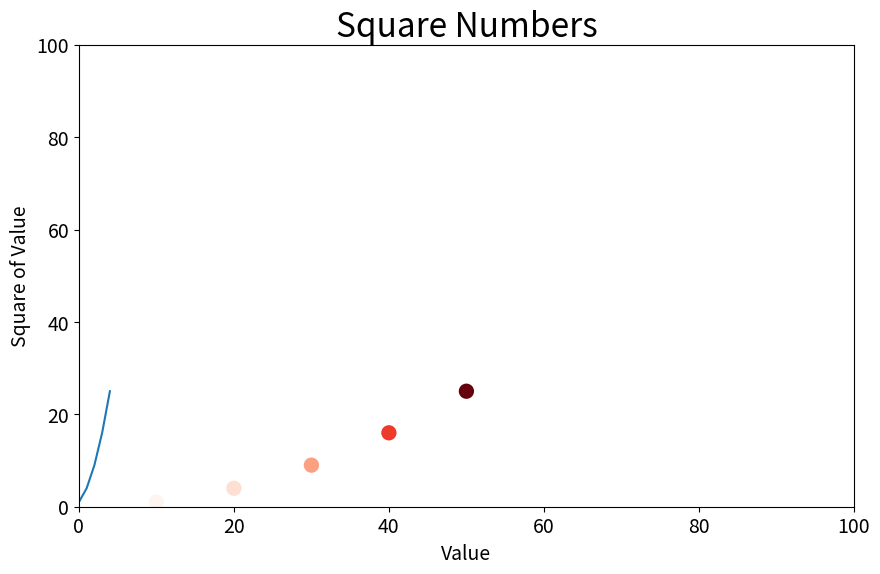

This figure's Python source:
import matplotlib.pyplot as plt

squares = [1, 4, 9, 16, 25]
input_values = [10, 20, 30, 40, 50]

plt.figure(dpi=128, figsize=(10, 6))
plt.plot(squares)
# can show two series on the same graph, in this case the previous and the next line.
plt.scatter(input_values, squares, linewidth=5, c=squares, cmap=plt.cm.Reds)
plt.axis([0, 100, 0, 100])
plt.title("Square Numbers", fontsize=24)
plt.xlabel("Value", fontsize=14)
plt.ylabel("Square of Value", fontsize=14)
plt.tick_params(axis='both', labelsize=14)


plt.show()




